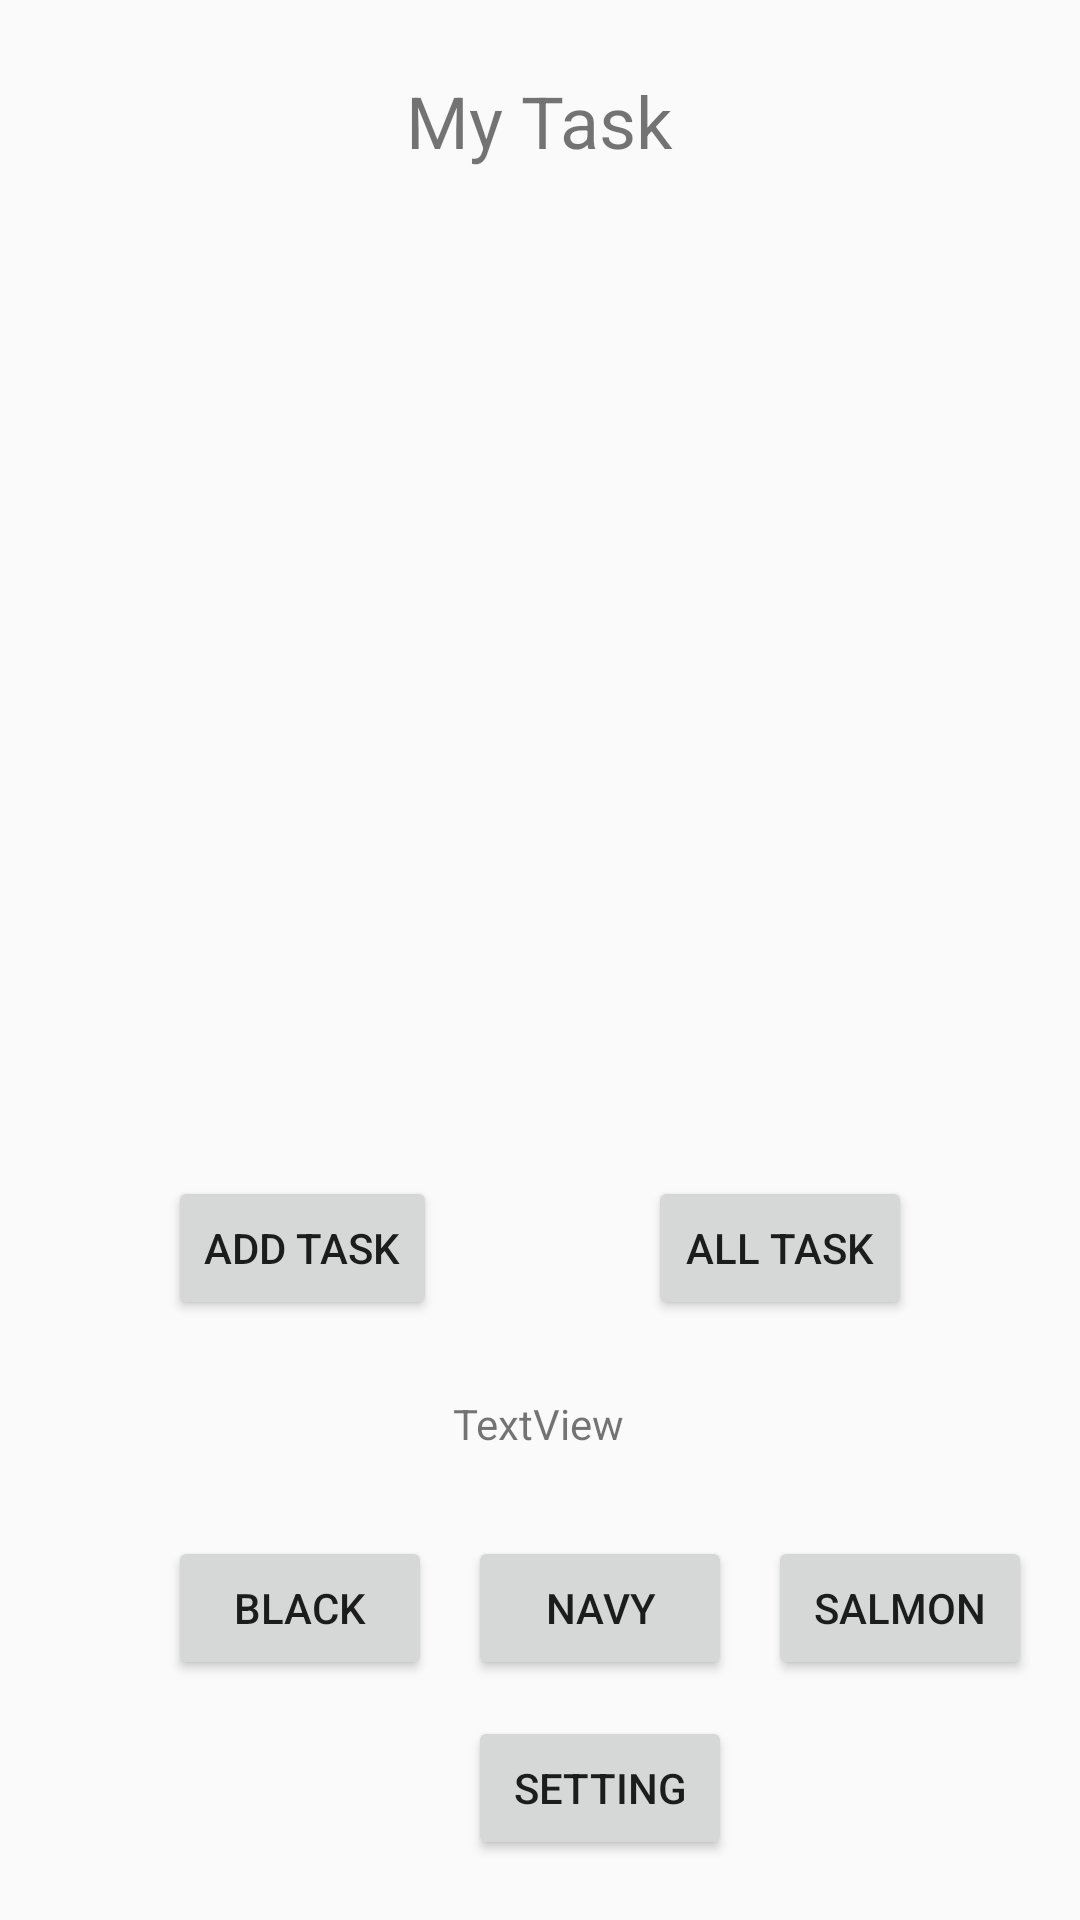

Reconstruct the res/layout file that produces this screen, plus the resources it refers to.
<!-- AndroidManifest.xml: application theme Theme.TaskMasterApp -->
<!-- res/layout/activity_main.xml -->
<?xml version="1.0" encoding="utf-8"?>

<androidx.constraintlayout.widget.ConstraintLayout
    xmlns:android="http://schemas.android.com/apk/res/android"
    xmlns:app="http://schemas.android.com/apk/res-auto"
    xmlns:tools="http://schemas.android.com/tools"
    android:layout_width="match_parent"
    android:layout_height="match_parent"
    tools:context=".MainActivity">

    <TextView
        android:id="@+id/myTasks"
        android:layout_width="wrap_content"
        android:layout_height="wrap_content"
        android:layout_marginTop="24dp"
        android:text="My Task"
        android:textSize="24sp"
        app:layout_constraintEnd_toEndOf="parent"
        app:layout_constraintStart_toStartOf="parent"
        app:layout_constraintTop_toTopOf="parent" />

    <androidx.recyclerview.widget.RecyclerView
        android:id="@+id/tasks_recycleView"
        android:layout_width="match_parent"
        android:layout_height="320dp"
        android:layout_marginTop="40dp"
        app:layout_constraintBottom_toTopOf="@+id/addTaskButton"
        app:layout_constraintEnd_toEndOf="parent"
        app:layout_constraintHorizontal_bias="0.0"
        app:layout_constraintStart_toStartOf="parent"
        app:layout_constraintTop_toBottomOf="@+id/myTasks"
        app:layout_constraintVertical_bias="0.059"
        android:padding="5dp"/>

    <Button
        android:id="@+id/allTasksButton"
        android:layout_width="wrap_content"
        android:layout_height="wrap_content"
        android:layout_marginEnd="56dp"
        android:layout_marginBottom="200dp"
        android:text="All Task"
        app:layout_constraintBottom_toBottomOf="parent"
        app:layout_constraintEnd_toEndOf="parent" />

    <Button
        android:id="@+id/addTaskButton"
        android:layout_width="wrap_content"
        android:layout_height="wrap_content"
        android:layout_marginStart="56dp"
        android:layout_marginBottom="200dp"
        android:text="Add Task"
        app:layout_constraintBottom_toBottomOf="parent"
        app:layout_constraintStart_toStartOf="parent" />

    <Button
        android:id="@+id/taskTitleBtn1"
        android:layout_width="wrap_content"
        android:layout_height="wrap_content"
        android:layout_marginStart="56dp"
        android:layout_marginBottom="80dp"
        android:text="Black"
        app:layout_constraintBottom_toBottomOf="parent"
        app:layout_constraintStart_toStartOf="parent" />

    <Button
        android:id="@+id/taskTitleBtn2"
        android:layout_width="wrap_content"
        android:layout_height="wrap_content"
        android:layout_marginStart="156dp"
        android:layout_marginBottom="80dp"
        android:text="Navy"
        app:layout_constraintBottom_toBottomOf="parent"
        app:layout_constraintStart_toStartOf="parent" />

    <Button
        android:id="@+id/taskTitleBtn3"
        android:layout_width="wrap_content"
        android:layout_height="wrap_content"
        android:layout_marginStart="256dp"
        android:layout_marginBottom="80dp"
        android:text="Salmon"
        app:layout_constraintBottom_toBottomOf="parent"
        app:layout_constraintStart_toStartOf="parent" />


    <Button
        android:id="@+id/settingBtn"
        android:layout_width="wrap_content"
        android:layout_height="wrap_content"
        android:layout_marginStart="156dp"
        android:layout_marginBottom="20dp"
        android:text="Setting"
        app:layout_constraintBottom_toBottomOf="parent"
        app:layout_constraintStart_toStartOf="parent" />

    <TextView
        android:id="@+id/textViewUserName"
        android:layout_width="wrap_content"
        android:layout_height="wrap_content"
        android:layout_marginBottom="28dp"
        android:text="TextView"
        app:layout_constraintBottom_toTopOf="@+id/taskTitleBtn2"
        app:layout_constraintEnd_toEndOf="parent"
        app:layout_constraintHorizontal_bias="0.498"
        app:layout_constraintStart_toStartOf="parent"
        app:layout_constraintTop_toBottomOf="@+id/addTaskButton"
        app:layout_constraintVertical_bias="1.0" />


</androidx.constraintlayout.widget.ConstraintLayout>
<!-- resources referenced by this layout -->
<resources>
  <style name="Theme.TaskMasterApp" parent="Theme.AppCompat.Light.DarkActionBar">
          
          <item name="colorPrimary">@color/purple_500</item>
          <item name="colorPrimaryDark">@color/purple_700</item>
          <item name="colorAccent">@color/teal_200</item>
          
      </style>
  <color name="purple_500">#FF6200EE</color>
  <color name="purple_700">#FF3700B3</color>
  <color name="teal_200">#FF03DAC5</color>
</resources>
